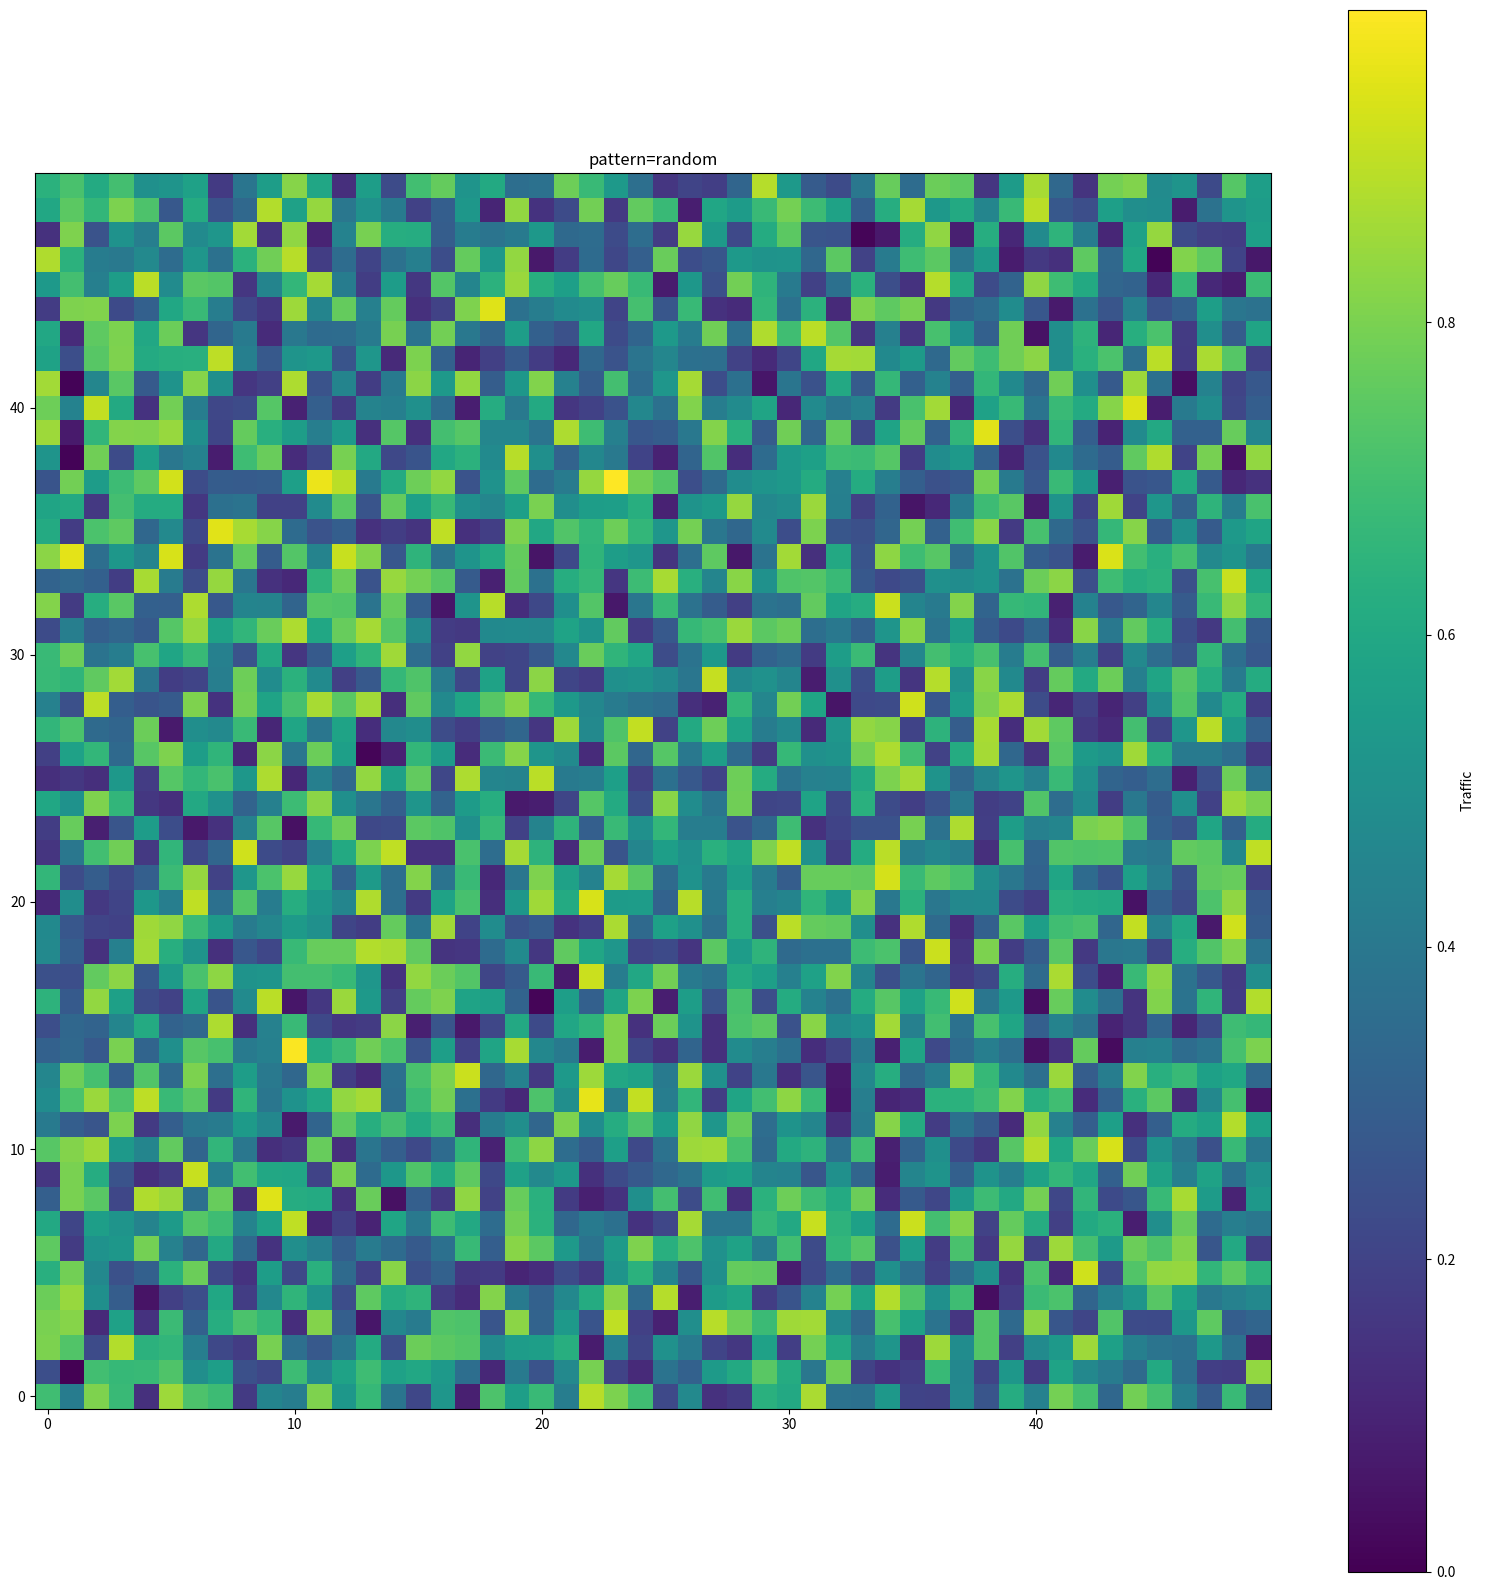

Write the Python code that produced this figure. (Note: this script raises an exception after producing the figure.)
# core/grid.py
from __future__ import annotations
import numpy as np


def _normalize_and_scale(
    traffic: np.ndarray,
    params: dict,
) -> np.ndarray:
    """Apply optional scaling/normalization."""
    traffic = traffic.astype(float)

    # Optional pre-normalization scaling to a target sum or mean
    target_sum = params.get("target_sum")
    target_mean = params.get("target_mean")
    eps = 1e-8
    if target_sum is not None and traffic.sum() > eps:
        traffic = traffic * (float(target_sum) / (traffic.sum() + eps))
    if target_mean is not None and traffic.mean() > eps:
        traffic = traffic * (float(target_mean) / (traffic.mean() + eps))

    # Normalize to [0, 1] unless disabled
    if params.get("normalize", True):
        traffic = (traffic - traffic.min()) / (traffic.max() - traffic.min() + eps)

    if params.get("clip_0_1", True):
        traffic = np.clip(traffic, 0.0, 1.0)
    return traffic


def _add_noise(traffic: np.ndarray, rng: np.random.Generator, params: dict) -> np.ndarray:
    noise_std = float(params.get("noise_std", 0.05))
    if noise_std <= 0:
        return traffic
    noise = rng.normal(loc=0.0, scale=noise_std, size=traffic.shape)
    return traffic + noise


def generate_synthetic_traffic(
    width: int,
    height: int,
    pattern: str = "center_hotspot",
    rng: np.random.Generator | None = None,
    params: dict | None = None,
) -> np.ndarray:
    """
    width x height 격자에 대한 트래픽 맵을 생성한다.
    
    args:
      - width : 가로
      - height : 세로
      - pattern : 패턴 
      - rng : 난수 생성기
      - params : 패턴 생성 시 사용되는 하이퍼 파라미터
      
    returns: (height, width) shape의 2D numpy array

    pattern:
      - "random": 균일 랜덤
      - "center_hotspot": 중앙 가우시안 + 잡음
      - "multi_hotspot": 여러 개의 가우시안 합
      - "ring": 도넛 형태 (중심에서 특정 반경에 띠)
      - "gradient": 동→서 선형 증가 (direction 파라미터로 제어 가능)
      - "stripe": 도로/리버 같은 띠 모양
      - "checkerboard": 블록형 체커 패턴
      - "random_clusters": 랜덤 클러스터(포아송) + 커널 합산

    params:
      - noise_std: float, 가우시안 노이즈 표준편차 (기본 0.05)
      - normalize: bool, 0~1 정규화 여부 (기본 True)
      - clip_0_1: bool, 정규화 후 클리핑 여부 (기본 True)
      - target_sum / target_mean: 스케일 조정용
      - pattern별 세부: see 각 분기
    """
    if rng is None:
        rng = np.random.default_rng()
    params = params or {}

    y, x = np.mgrid[0:height, 0:width]
    traffic = np.zeros((height, width), dtype=float)

    if pattern == "random":
        traffic = rng.random((height, width))
        traffic = _add_noise(traffic, rng, params)
        return _normalize_and_scale(traffic, params)

    if pattern == "center_hotspot":
        cx, cy = (width - 1) / 2.0, (height - 1) / 2.0
        sigma_x = params.get("sigma_x", width / 4.0)
        sigma_y = params.get("sigma_y", height / 4.0)
        gauss = np.exp(
            -(((x - cx) ** 2) / (2 * sigma_x**2) + ((y - cy) ** 2) / (2 * sigma_y**2))
        )
        traffic = gauss
        noise_params = dict(params)
        noise_params["noise_std"] = params.get("noise_std", 0.2)
        traffic = _add_noise(traffic, rng, noise_params)
        return _normalize_and_scale(traffic, params)

    if pattern == "multi_hotspot":
        centers = params.get("centers")
        n_centers = params.get("n_centers", 3)
        sigma_x = params.get("sigma_x", width / 6.0)
        sigma_y = params.get("sigma_y", height / 6.0)
        if centers is None:
            centers = [
                (rng.uniform(0, width - 1), rng.uniform(0, height - 1))
                for _ in range(n_centers)
            ]
        traffic = np.zeros_like(x, dtype=float)
        for cx, cy in centers:
            traffic += np.exp(
                -(((x - cx) ** 2) / (2 * sigma_x**2) + ((y - cy) ** 2) / (2 * sigma_y**2))
            )
        traffic = _add_noise(traffic, rng, params)
        return _normalize_and_scale(traffic, params)

    if pattern == "ring":
        center = params.get("center", ((width - 1) / 2.0, (height - 1) / 2.0))
        radius = float(params.get("radius", min(width, height) / 3.0))
        thickness = float(params.get("thickness", radius / 4.0))
        cx, cy = center
        r = np.sqrt((x - cx) ** 2 + (y - cy) ** 2)
        traffic = np.exp(-((r - radius) ** 2) / (2 * thickness**2))
        traffic = _add_noise(traffic, rng, params)
        return _normalize_and_scale(traffic, params)

    if pattern == "gradient":
        direction = params.get("direction", "ew")  # ew: east→west increase
        if direction == "ew":
            base = np.linspace(0, 1, width)[None, :]
            traffic = np.repeat(base, height, axis=0)
        elif direction == "ns":
            base = np.linspace(0, 1, height)[:, None]
            traffic = np.repeat(base, width, axis=1)
        else:
            raise ValueError(f"Unknown gradient direction: {direction}")
        traffic = _add_noise(traffic, rng, params)
        return _normalize_and_scale(traffic, params)

    if pattern == "stripe":
        orientation = params.get("orientation", "vertical")
        stripe_pos = params.get("stripe_pos", width // 2 if orientation == "vertical" else height // 2)
        stripe_width = params.get("stripe_width", 2)
        decay = params.get("decay", stripe_width)
        if orientation == "vertical":
            dist = np.abs(x - stripe_pos)
        elif orientation == "horizontal":
            dist = np.abs(y - stripe_pos)
        else:
            raise ValueError(f"Unknown stripe orientation: {orientation}")
        traffic = np.exp(-(dist**2) / (2 * (decay**2)))
        traffic = _add_noise(traffic, rng, params)
        return _normalize_and_scale(traffic, params)

    if pattern == "checkerboard":
        block = params.get("block", 2)
        high = params.get("high", 1.0)
        low = params.get("low", 0.2)
        traffic = ((x // block + y // block) % 2).astype(float)
        traffic = traffic * (high - low) + low
        traffic = _add_noise(traffic, rng, params)
        return _normalize_and_scale(traffic, params)

    if pattern == "random_clusters":
        n_clusters = params.get("n_clusters", rng.poisson(5))
        sigma = params.get("sigma", min(width, height) / 8.0)
        traffic = np.zeros_like(x, dtype=float)
        for _ in range(max(1, n_clusters)):
            cx = rng.uniform(0, width - 1)
            cy = rng.uniform(0, height - 1)
            traffic += np.exp(-(((x - cx) ** 2) + ((y - cy) ** 2)) / (2 * sigma**2))
        traffic = _add_noise(traffic, rng, params)
        return _normalize_and_scale(traffic, params)

    raise ValueError(f"Unknown pattern: {pattern}")

if __name__ == "__main__":
    # quick visualization test (saved to disk instead of plt.show for headless use)
    import matplotlib.pyplot as plt

    rng = np.random.default_rng(42)
    demo_patterns = [
        ("random", {}),
        ("center_hotspot", {}),
        ("multi_hotspot", {"n_centers": 4}),
        ("ring", {"radius": 8, "thickness": 2}),
        ("gradient", {"direction": "ew"}),
        ("stripe", {"orientation": "vertical", "stripe_width": 3}),
        ("checkerboard", {"block": 3}),
        ("random_clusters", {"n_clusters": 6, "sigma": 3.0}),
    ]
    for name, p in demo_patterns:
        traffic_map = generate_synthetic_traffic(50, 50, pattern=name, rng=rng, params=p)
        plt.figure(figsize=(16, 16))
        plt.imshow(traffic_map, origin="lower")
        plt.title(f"pattern={name}")
        plt.colorbar(label="Traffic")
        plt.tight_layout()
        plt.savefig(f"../tests/outputs/traffic_sample_{name}.png")
        plt.close()
